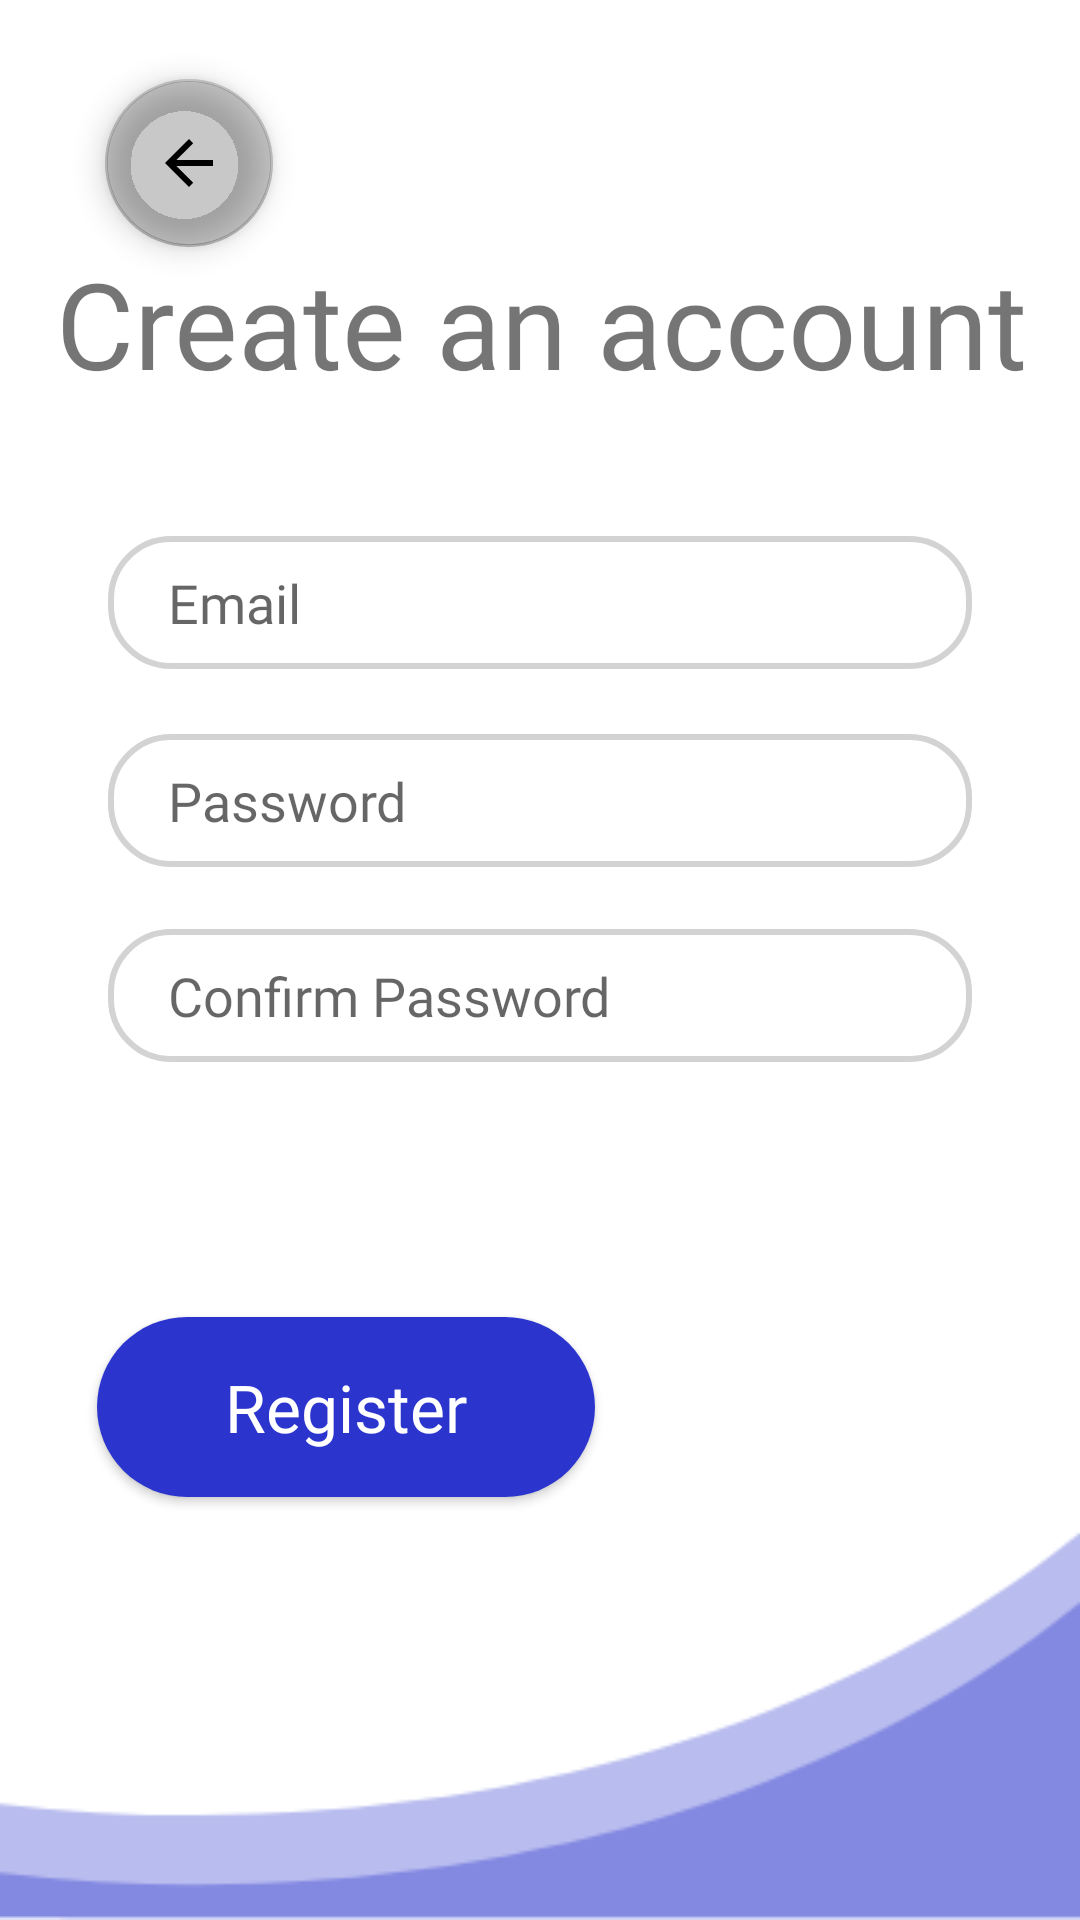

Produce the Android XML layout that renders to this screen, including the resource entries it uses.
<!-- AndroidManifest.xml: application theme Theme.Wave -->
<!-- res/layout/activity_register.xml -->
<?xml version="1.0" encoding="utf-8"?>
<androidx.constraintlayout.widget.ConstraintLayout xmlns:android="http://schemas.android.com/apk/res/android"
    xmlns:app="http://schemas.android.com/apk/res-auto"
    xmlns:tools="http://schemas.android.com/tools"
    android:layout_width="match_parent"
    android:layout_height="match_parent"
    android:background="@drawable/register"
    >

    <com.google.android.material.floatingactionbutton.FloatingActionButton
        android:id="@+id/floatingActionButtonRegister"
        android:layout_width="wrap_content"
        android:layout_height="wrap_content"
        android:background="@color/white"
        android:clickable="true"
        app:backgroundTint="@color/cardview_shadow_start_color"
        app:layout_constraintBottom_toBottomOf="parent"
        app:layout_constraintEnd_toEndOf="parent"
        app:layout_constraintHorizontal_bias="0.115"
        app:layout_constraintStart_toStartOf="parent"
        app:layout_constraintTop_toTopOf="parent"
        app:layout_constraintVertical_bias="0.045"
        app:srcCompat="?attr/actionModeCloseDrawable" />

    <TextView
        android:id="@+id/hello"
        android:layout_width="wrap_content"
        android:layout_height="wrap_content"
        android:fontFamily="@font/bold"
        android:text="Create an account"
        android:textSize="40dp"
        app:layout_constraintBottom_toTopOf="@+id/email2"
        app:layout_constraintEnd_toEndOf="parent"
        app:layout_constraintHorizontal_bias="0.518"
        app:layout_constraintStart_toStartOf="parent"
        app:layout_constraintTop_toTopOf="parent"
        app:layout_constraintVertical_bias="0.647" />

    <EditText
        android:id="@+id/email2"
        android:layout_width="0dp"
        android:layout_height="wrap_content"
        android:background="@drawable/edit_text_bg"
        android:hint="Email"
        android:paddingLeft="20dp"
        android:fontFamily="@font/regular"
        android:paddingTop="10dp"
        android:paddingBottom="10dp"
        app:layout_constraintBottom_toBottomOf="parent"
        app:layout_constraintEnd_toEndOf="parent"
        app:layout_constraintHorizontal_bias=".5"
        app:layout_constraintStart_toStartOf="parent"
        app:layout_constraintTop_toTopOf="parent"
        app:layout_constraintVertical_bias=".3"
        app:layout_constraintWidth_percent=".8" />

    <EditText
        android:id="@+id/rpassword"
        app:layout_constraintBottom_toBottomOf="parent"
        app:layout_constraintEnd_toEndOf="parent"
        app:layout_constraintStart_toStartOf="parent"
        app:layout_constraintTop_toBottomOf="@+id/email2"
        app:layout_constraintVertical_bias="0.058"
        app:layout_constraintWidth_percent=".8"
        android:inputType="textPassword"
        android:layout_width="0dp"
        android:layout_height="wrap_content"
        android:background="@drawable/edit_text_bg"
        android:hint="Password"
        android:paddingLeft="20dp"
        android:paddingTop="10dp"
        android:fontFamily="@font/regular"
        android:paddingBottom="10dp"
        tools:layout_editor_absoluteX="149dp"
        tools:layout_editor_absoluteY="320dp" />

    <EditText
        android:id="@+id/rpassword2"
        android:layout_width="0dp"
        android:layout_height="wrap_content"
        android:background="@drawable/edit_text_bg"
        android:hint="Confirm Password"
        android:fontFamily="@font/regular"
        android:paddingLeft="20dp"
        android:inputType="textPassword"
        android:paddingTop="10dp"
        android:paddingBottom="10dp"
        app:layout_constraintBottom_toBottomOf="parent"
        app:layout_constraintEnd_toEndOf="parent"
        app:layout_constraintStart_toStartOf="parent"
        app:layout_constraintTop_toBottomOf="@+id/email2"
        app:layout_constraintVertical_bias="0.233"
        app:layout_constraintWidth_percent=".8" />

    <Button
        android:id="@+id/registerBtn"
        android:layout_width="166dp"
        android:layout_height="60dp"
        android:background="@drawable/button"
        android:fontFamily="@font/regular"
        android:text="@string/registerbtn"
        android:textAllCaps="false"
        android:textColor="@color/white"
        android:textSize="22sp"
        app:backgroundTint="@color/blue"

        app:layout_constraintBottom_toBottomOf="parent"
        app:layout_constraintEnd_toEndOf="parent"
        app:layout_constraintHorizontal_bias="0.167"
        app:layout_constraintStart_toStartOf="parent"
        app:layout_constraintTop_toBottomOf="@+id/rpassword"
        app:layout_constraintVertical_bias="0.515" />

    <ProgressBar
        android:id="@+id/progressBar"
        style="?android:attr/progressBarStyle"
        android:layout_width="89dp"
        android:layout_height="67dp"
        android:visibility="invisible"
        app:layout_constraintBottom_toBottomOf="parent"
        app:layout_constraintEnd_toEndOf="parent"
        app:layout_constraintStart_toStartOf="parent"
        app:layout_constraintTop_toBottomOf="@+id/rpassword2"
        app:layout_constraintVertical_bias="0.705" />

</androidx.constraintlayout.widget.ConstraintLayout>
<!-- resources referenced by this layout -->
<resources>
  <color name="blue">#2B35CD</color>
  <color name="white">#FFFFFFFF</color>
  <!-- drawable button (drawable-v24) -->
  <?xml version="1.0" encoding="utf-8"?>
  <shape android:shape="rectangle"
      xmlns:android="http://schemas.android.com/apk/res/android">
      <corners android:radius="50sp"/>
      <solid android:color="@color/blue"/>
  
  </shape>
  <!-- drawable edit_text_bg (drawable-v24) -->
  <?xml version="1.0" encoding="utf-8"?>
  <shape xmlns:android="http://schemas.android.com/apk/res/android">
  
          <corners android:radius="20dp"/>
  
      <stroke android:width="2dp"
          android:color="#D3D3D3"/>
  </shape>
  <!-- drawable register: png bitmap (drawable-mdpi, 9083 bytes) -->
  <string name="registerbtn">Register</string>
  <style name="Theme.Wave" parent="Theme.MaterialComponents.DayNight.DarkActionBar">
          
          <item name="colorPrimary">@color/purple_500</item>
          <item name="colorPrimaryVariant">@color/purple_700</item>
          <item name="colorOnPrimary">@color/white</item>
          
          <item name="colorSecondary">@color/teal_200</item>
          <item name="colorSecondaryVariant">@color/teal_700</item>
          <item name="colorOnSecondary">@color/black</item>
          
          <item name="android:statusBarColor" tools:targetApi="l">?attr/colorPrimaryVariant</item>
          
  
          
          <item name="colorPrimaryDark">@color/gray</item>
          <item name="windowNoTitle">true</item>
          <item name="windowActionBar">false</item>
      </style>
  <color name="purple_500">#FF6200EE</color>
  <color name="purple_700">#FF3700B3</color>
  <color name="teal_200">#FF03DAC5</color>
  <color name="teal_700">#FF018786</color>
  <color name="black">#FF000000</color>
  <color name="gray">#2D4E6A</color>
</resources>
